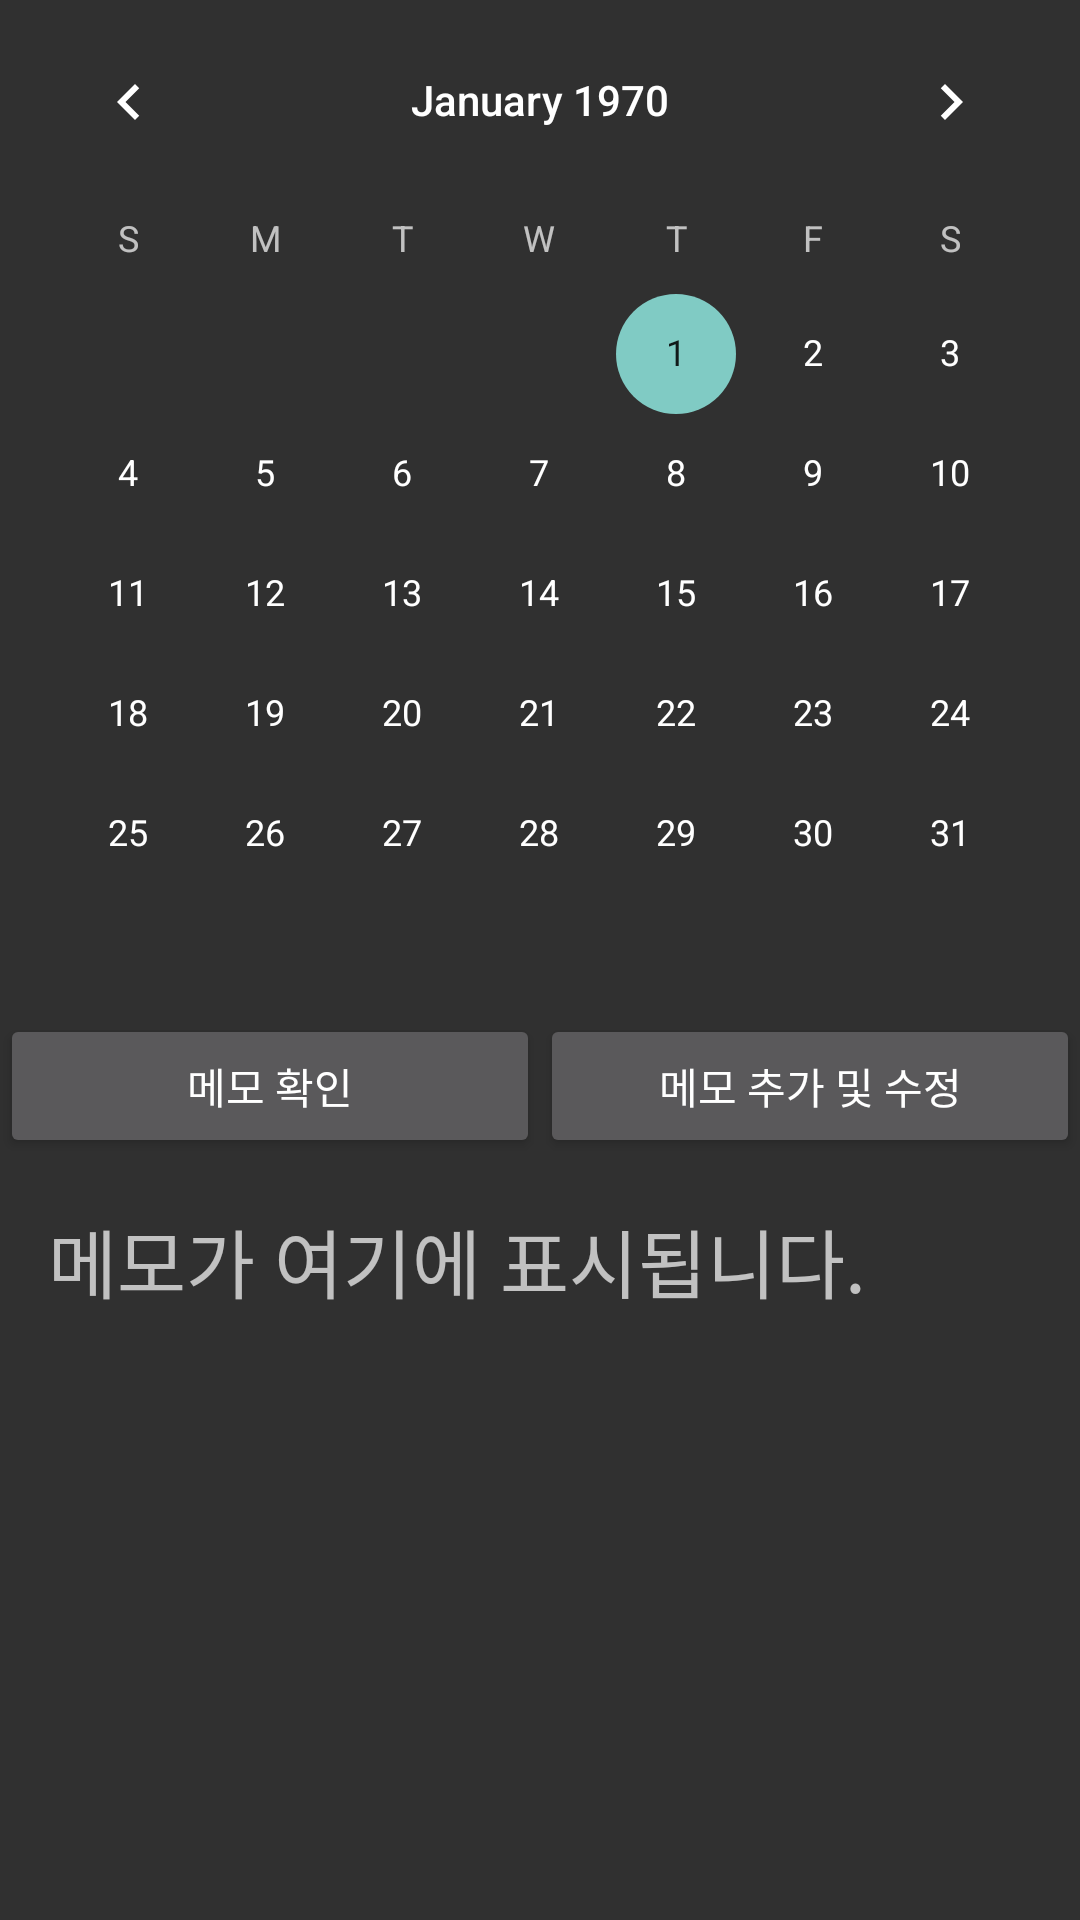

Produce the Android XML layout that renders to this screen, including the resource entries it uses.
<!-- AndroidManifest.xml: application theme Theme.Android_Studio_Pr -->
<!-- res/layout/fragment_schedule.xml -->
<?xml version="1.0" encoding="utf-8"?>
<LinearLayout xmlns:android="http://schemas.android.com/apk/res/android"
    xmlns:app="http://schemas.android.com/apk/res-auto"
    xmlns:tools="http://schemas.android.com/tools"
    android:layout_width="match_parent"
    android:layout_height="match_parent"
    android:orientation="vertical"
    tools:context=".ScheduleFragment">

    <CalendarView
        android:id="@+id/calendarView"
        android:layout_width="match_parent"
        android:layout_height="wrap_content" />

    <LinearLayout
        android:layout_width="match_parent"
        android:layout_height="wrap_content"
        android:orientation="horizontal">

        <Button
            android:id="@+id/viewMemoButton"
            android:layout_width="0dp"
            android:layout_height="wrap_content"
            android:layout_weight="1"
            android:text="메모 확인" />

        <Button
            android:id="@+id/editMemoButton"
            android:layout_width="0dp"
            android:layout_height="wrap_content"
            android:layout_weight="1"
            android:text="메모 추가 및 수정" />
    </LinearLayout>

    <TextView
        android:id="@+id/memoTextView"
        android:layout_width="match_parent"
        android:layout_height="wrap_content"
        android:padding="16dp"
        android:textSize="25sp"
        android:text="메모가 여기에 표시됩니다." />
</LinearLayout>
<!-- resources referenced by this layout -->
<resources>
  <style name="Theme.Android_Studio_Pr" parent="Theme.AppCompat" />
</resources>
